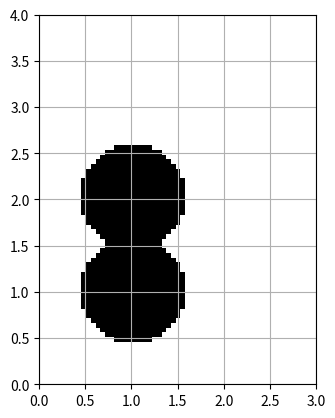

This chart was generated by the following Python code:
"""
Module for interfacing a 2D Map in the form of Grid Occupancy
"""

import numpy as np
import matplotlib.pyplot as plt

class GridOccupancyMap(object):
    """

    """
    def __init__(self, low=(0, 0), high=(2, 2), res=0.05) -> None:
        self.map_area = [low, high]    #a rectangular area    
        self.map_size = np.array([high[0]-low[0], high[1]-low[1]])
        self.resolution = res

        self.n_grids = [ int(s//res) for s in self.map_size]

        self.grid = np.zeros((self.n_grids[0], self.n_grids[1]), dtype=np.uint8)

        self.extent = [self.map_area[0][0], self.map_area[1][0], self.map_area[0][1], self.map_area[1][1]]

    def in_collision(self, pos):
        ####
        #### must return box number as val?
        ####
        indices = [int((pos[i] - self.map_area[0][i]) // self.resolution) for i in range(2)]
        for i, ind in enumerate(indices):
            if ind < 0 or ind >= self.n_grids[i]:
                return 1
        
        return self.grid[indices[0], indices[1]] 

    def populate(self, n_obs=6): # only really needed for testing rrt algorithm
        """
        generate a grid map with some circle shaped obstacles
        """
        origins = np.random.uniform(
            low=self.map_area[0] + self.map_size[0]*0.2, 
            high=self.map_area[0] + self.map_size[0]*0.8, 
            size=(n_obs, 2))
        radius = np.random.uniform(low=0.1, high=0.3, size=n_obs)
        #fill the grids by checking if the grid centroid is in any of the circle
        for i in range(self.n_grids[0]):
            for j in range(self.n_grids[1]):
                centroid = np.array([self.map_area[0][0] + self.resolution * (i+0.5), 
                                     self.map_area[0][1] + self.resolution * (j+0.5)])
                for o, r in zip(origins, radius):
                    if np.linalg.norm(centroid - o) <= r:
                        self.grid[i, j] = 1
                        break

    def register_obstacle(self,posLst,radius=0.56): #raidus provided in meters 
        ####
        #### must register box number in grid
        ####
        for i in range(self.n_grids[0]):
            for j in range(self.n_grids[1]):
                centroid = np.array([self.map_area[0][0] + self.resolution * (i+0.5), 
                                     self.map_area[0][1] + self.resolution * (j+0.5)])

                for pos in posLst:
                    if np.linalg.norm(centroid - pos) <= radius:
                        self.grid[i, j] = 1
    
    def draw_map(self):
        #note the x-y axes difference between imshow and plot
        plt.clf()
        plt.grid()
        plt.imshow(self.grid.T, cmap="Greys", origin='lower', vmin=0, vmax=1, extent=self.extent, interpolation='none')

if __name__ == '__main__':
    path_res = 0.05
    map = GridOccupancyMap(low=(0, 0), high=(3, 4), res=path_res)
    # map.populate()
    map.register_obstacle([np.array([1,1]),np.array([1,2])])
    map.draw_map()
    plt.show()

        